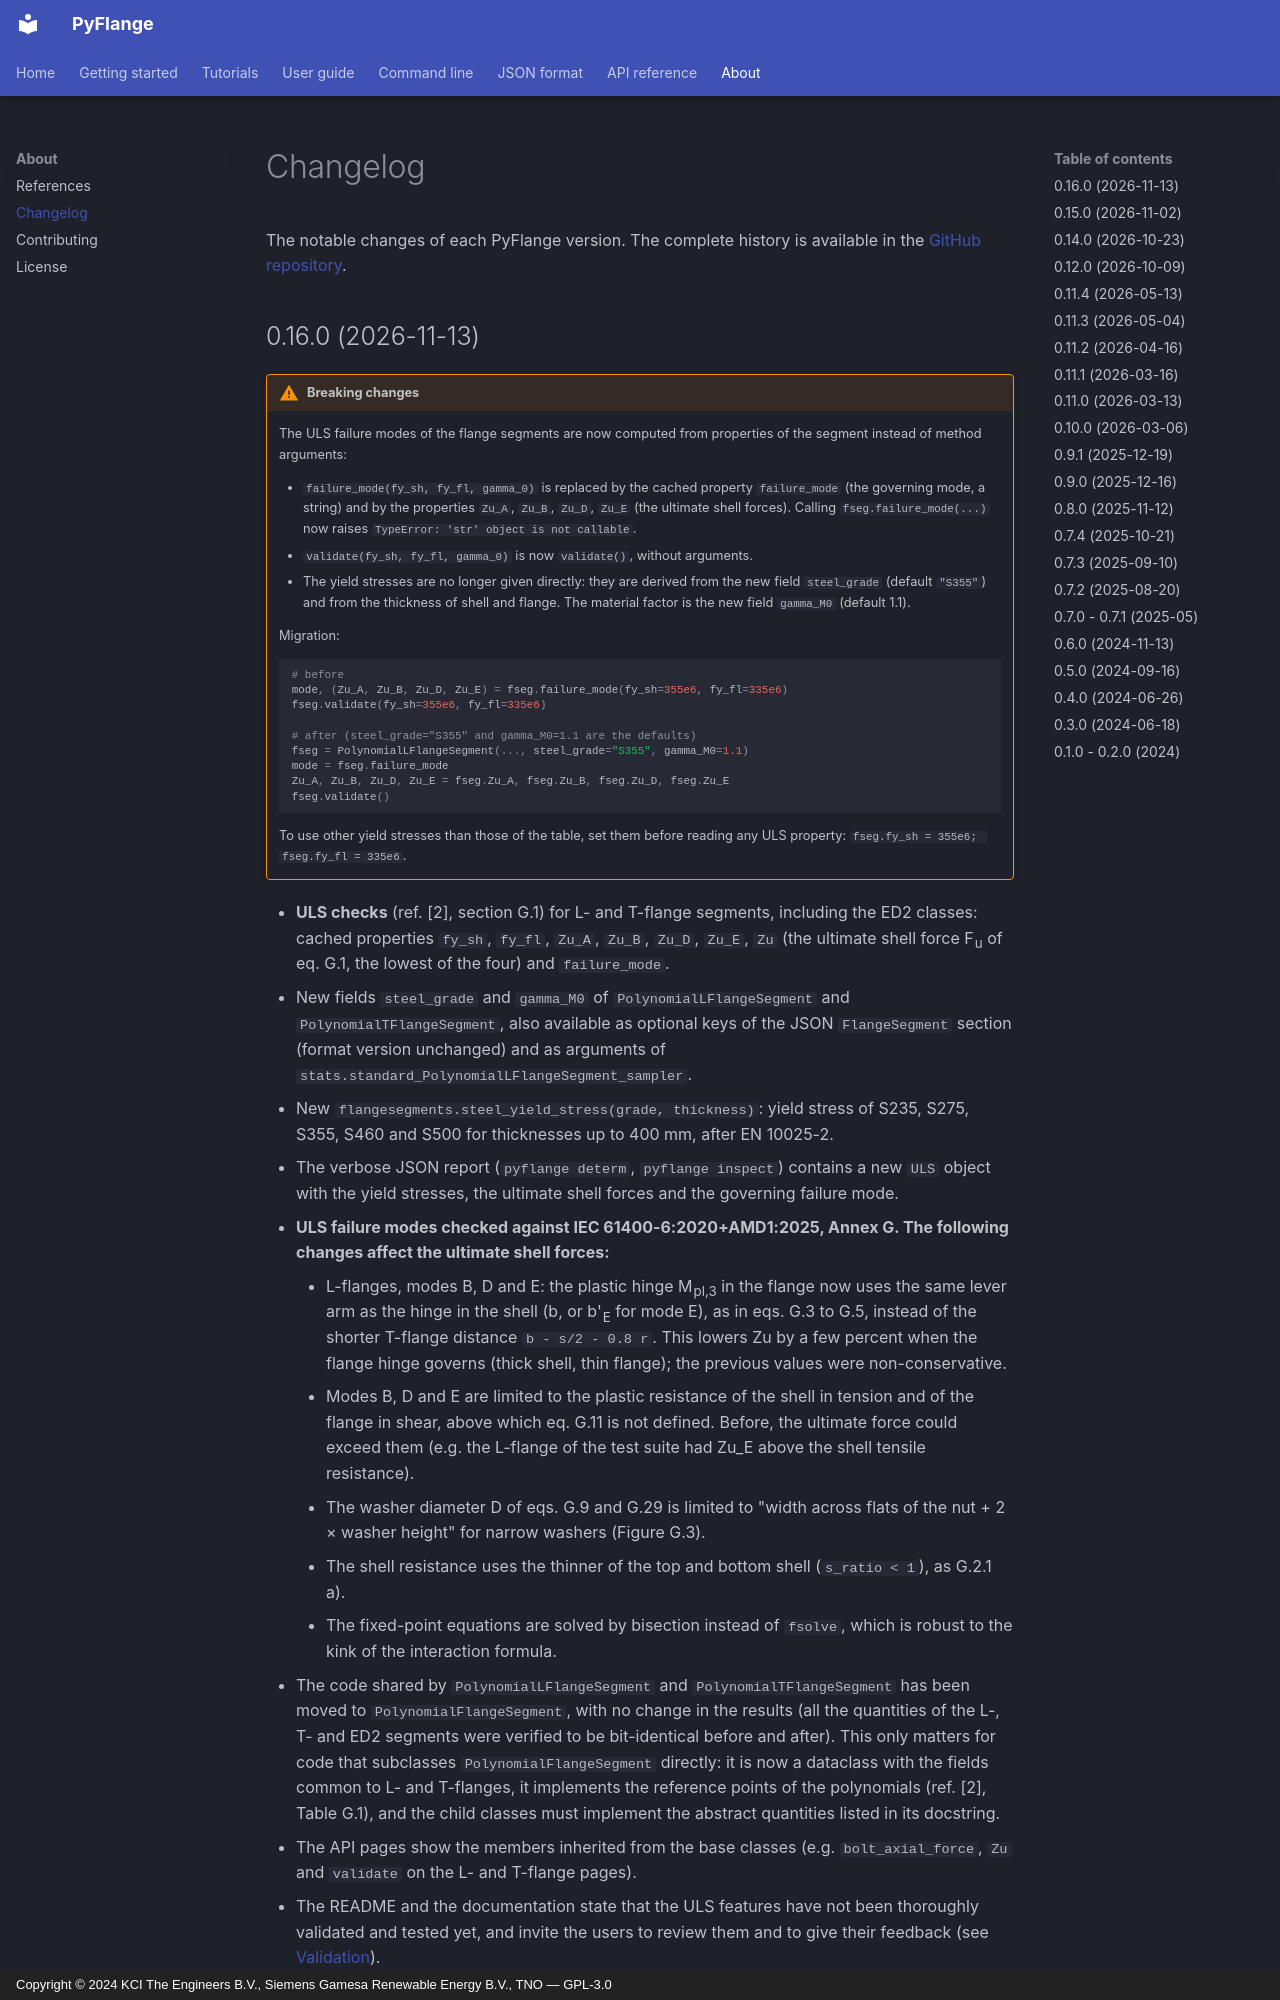

repository: kcibv/pyflange · page: changelog/index.html · generator: mkdocs · copyright: Copyright © 2024 KCI The Engineers B.V., Siemens Gamesa Renewable Energy B.V., TNO — GPL-3.0

# Changelog

The notable changes of each PyFlange version. The complete history is
available in the [GitHub repository](https://github.com/kcibv/pyflange/commits/main).

## 0.16.0 (2026-11-13)

!!! warning "Breaking changes"
    The ULS failure modes of the flange segments are now computed from
    properties of the segment instead of method arguments:

    - `failure_mode(fy_sh, fy_fl, gamma_0)` is replaced by the cached
      property `failure_mode` (the governing mode, a string) and by the
      properties `Zu_A`, `Zu_B`, `Zu_D`, `Zu_E` (the ultimate shell forces).
      Calling `fseg.failure_mode(...)` now raises
      `TypeError: 'str' object is not callable`.
    - `validate(fy_sh, fy_fl, gamma_0)` is now `validate()`, without
      arguments.
    - The yield stresses are no longer given directly: they are derived from
      the new field `steel_grade` (default `"S355"`) and from the thickness
      of shell and flange. The material factor is the new field `gamma_M0`
      (default 1.1).

    Migration:

    ```python
    # before
    mode, (Zu_A, Zu_B, Zu_D, Zu_E) = fseg.failure_mode(fy_sh=355e6, fy_fl=335e6)
    fseg.validate(fy_sh=355e6, fy_fl=335e6)

    # after (steel_grade="S355" and gamma_M0=1.1 are the defaults)
    fseg = PolynomialLFlangeSegment(..., steel_grade="S355", gamma_M0=1.1)
    mode = fseg.failure_mode
    Zu_A, Zu_B, Zu_D, Zu_E = fseg.Zu_A, fseg.Zu_B, fseg.Zu_D, fseg.Zu_E
    fseg.validate()
    ```

    To use other yield stresses than those of the table, set them before
    reading any ULS property: `fseg.fy_sh = 355e6; fseg.fy_fl = 335e6`.
